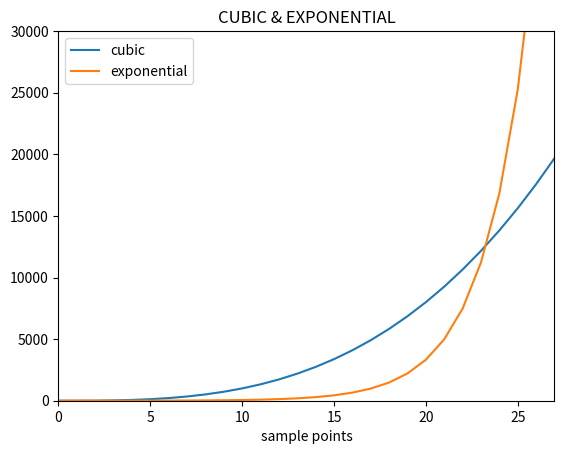

Here is the Python script that generated this plot:
__author__ = 'Chirag'

'''adding legend for clarity/readability'''

import matplotlib.pyplot as plt
mySamples = []
myLinear = []
myQuadratic = []
myCubic = []
myExponential = []
for i in range(30):
	mySamples.append(i)
	myLinear.append(i)
	myQuadratic.append(i**2)
	myCubic.append(i**3)
	myExponential.append(1.5**i)

# adding labels to plots and display legend

plt.figure("compare")
plt.clf()
plt.title("CUBIC & EXPONENTIAL")
plt.ylim(0, 30000)
plt.xlim(0, 27)
plt.xlabel("sample points")

plt.plot(mySamples, myCubic, label="cubic")  # add label (shows up in legend)
plt.plot(mySamples, myExponential, label="exponential")  # add label (shows up in legend)

plt.legend(loc="upper left")  # 'loc' = 'location' (if not parameter passed, automatic.)
plt.show()
